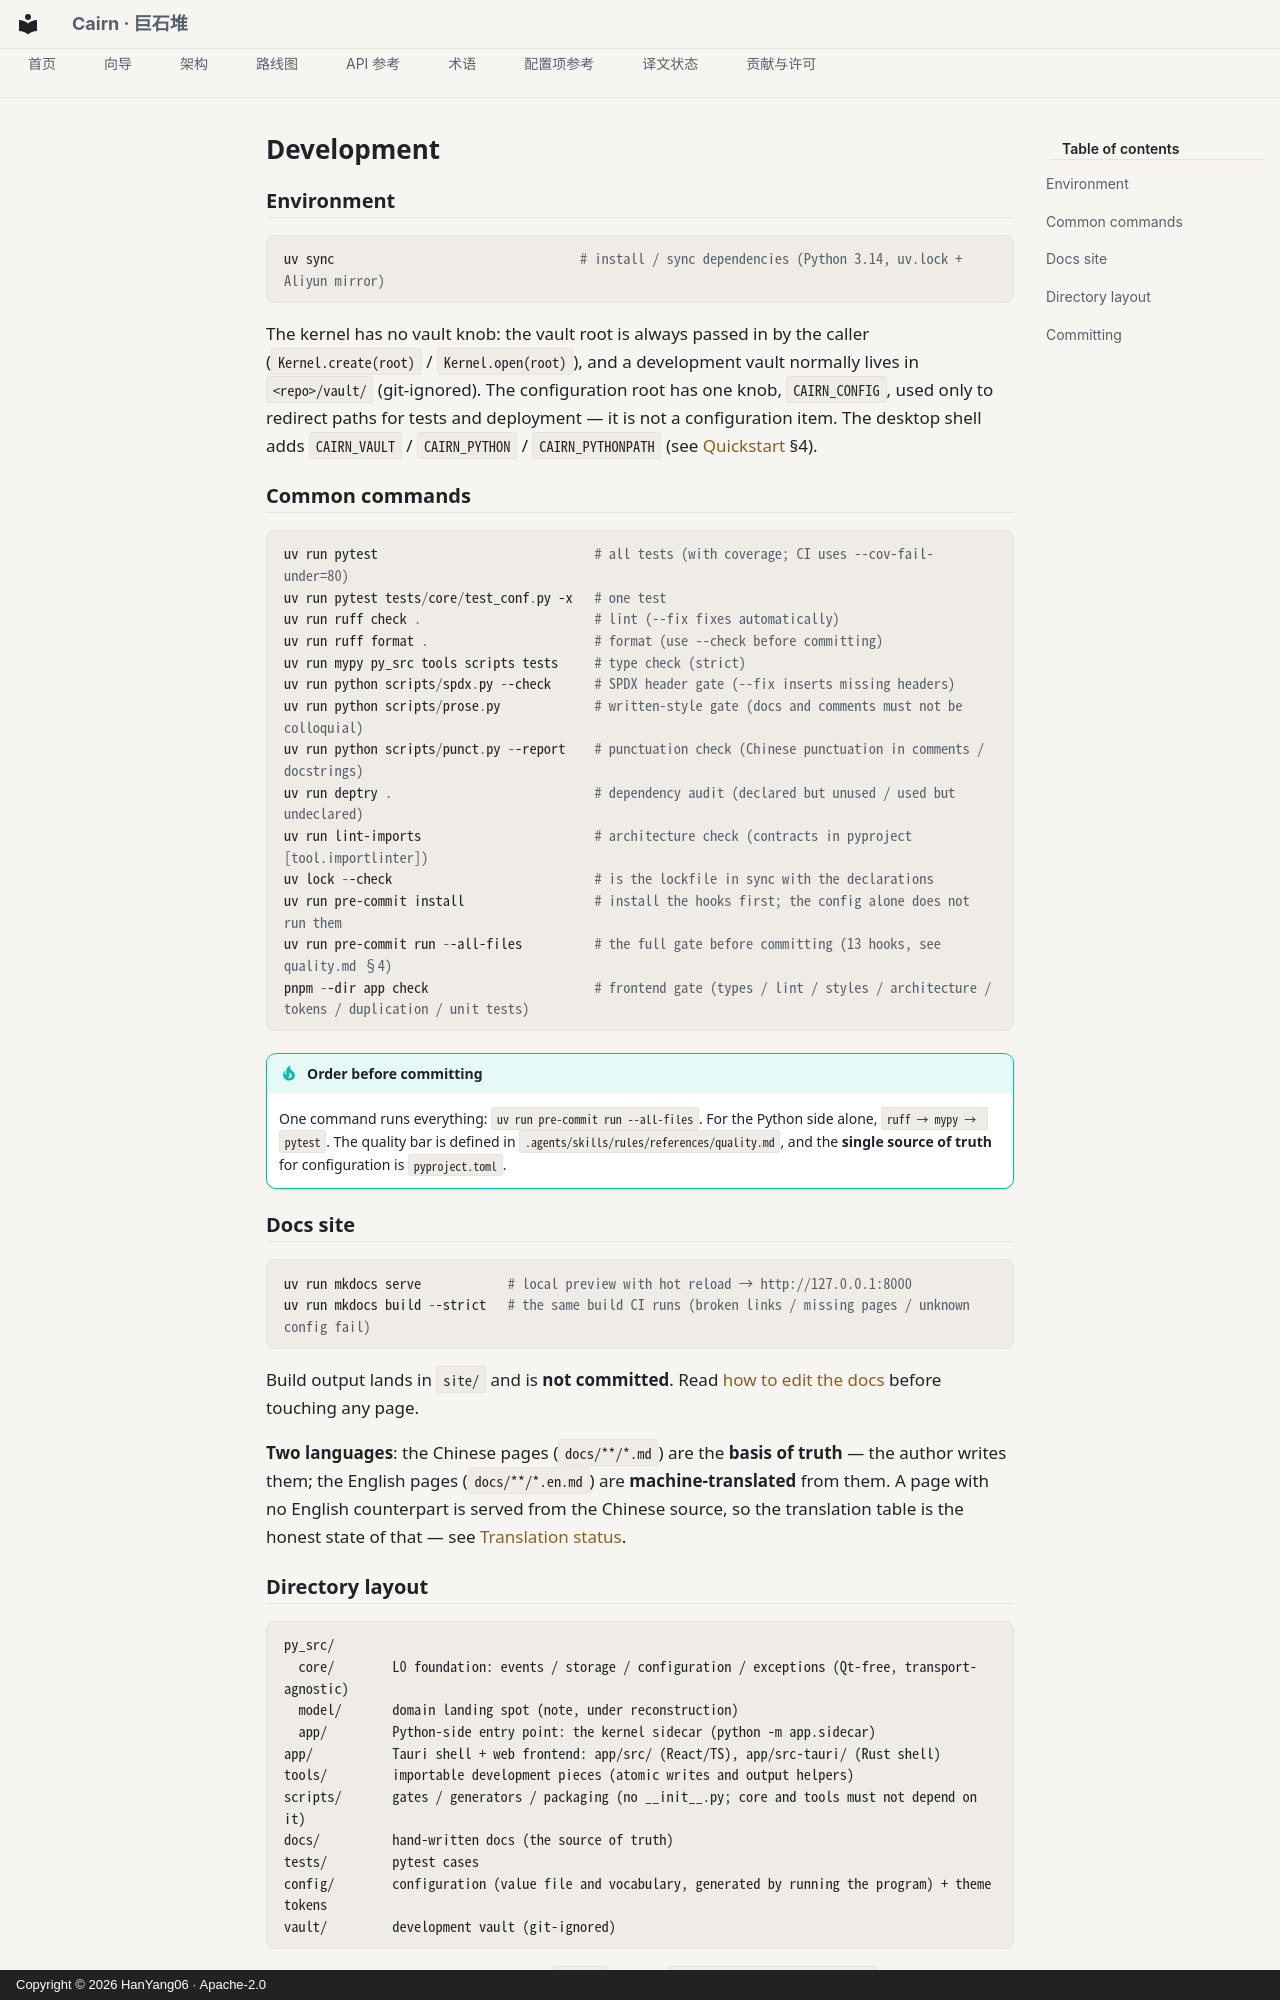

repository: HanYang06/Cairn · page: guides/development.en/index.html · generator: mkdocs · copyright: Copyright © 2026 HanYang06 · Apache-2.0

<!-- SPDX-FileCopyrightText: 2026 HanYang06 -->
<!-- SPDX-License-Identifier: Apache-2.0 -->

# Development

## Environment

```powershell
uv sync                                  # install / sync dependencies (Python 3.14, uv.lock + Aliyun mirror)
```

The kernel has no vault knob: the vault root is always passed in by the caller
(`Kernel.create(root)` / `Kernel.open(root)`), and a development vault normally lives in
`<repo>/vault/` (git-ignored). The configuration root has one knob, `CAIRN_CONFIG`, used only to
redirect paths for tests and deployment — it is not a configuration item. The desktop shell adds
`CAIRN_VAULT` / `CAIRN_PYTHON` / `CAIRN_PYTHONPATH` (see [Quickstart](quickstart.md) §4).

## Common commands

```powershell
uv run pytest                              # all tests (with coverage; CI uses --cov-fail-under=80)
uv run pytest tests/core/test_conf.py -x   # one test
uv run ruff check .                        # lint (--fix fixes automatically)
uv run ruff format .                       # format (use --check before committing)
uv run mypy py_src tools scripts tests     # type check (strict)
uv run python scripts/spdx.py --check      # SPDX header gate (--fix inserts missing headers)
uv run python scripts/prose.py             # written-style gate (docs and comments must not be colloquial)
uv run python scripts/punct.py --report    # punctuation check (Chinese punctuation in comments / docstrings)
uv run deptry .                            # dependency audit (declared but unused / used but undeclared)
uv run lint-imports                        # architecture check (contracts in pyproject [tool.importlinter])
uv lock --check                            # is the lockfile in sync with the declarations
uv run pre-commit install                  # install the hooks first; the config alone does not run them
uv run pre-commit run --all-files          # the full gate before committing (13 hooks, see quality.md §4)
pnpm --dir app check                       # frontend gate (types / lint / styles / architecture / tokens / duplication / unit tests)
```

!!! tip "Order before committing"

    One command runs everything: `uv run pre-commit run --all-files`. For the Python side alone,
    `ruff → mypy → pytest`. The quality bar is defined in `.agents/skills/rules/references/quality.md`,
    and the **single source of truth** for configuration is `pyproject.toml`.

## Docs site

```powershell
uv run mkdocs serve            # local preview with hot reload → http://127.0.0.1:8000
uv run mkdocs build --strict   # the same build CI runs (broken links / missing pages / unknown config fail)
```

Build output lands in `site/` and is **not committed**. Read
[how to edit the docs](../contributing.md#editing-the-docs) before touching any page.

**Two languages**: the Chinese pages (`docs/**/*.md`) are the **basis of truth** — the author writes
them; the English pages (`docs/**/*.en.md`) are **machine-translated** from them. A page with no
English counterpart is served from the Chinese source, so the translation table is the honest state
of that — see [Translation status](../reference/i18n-status.md).
